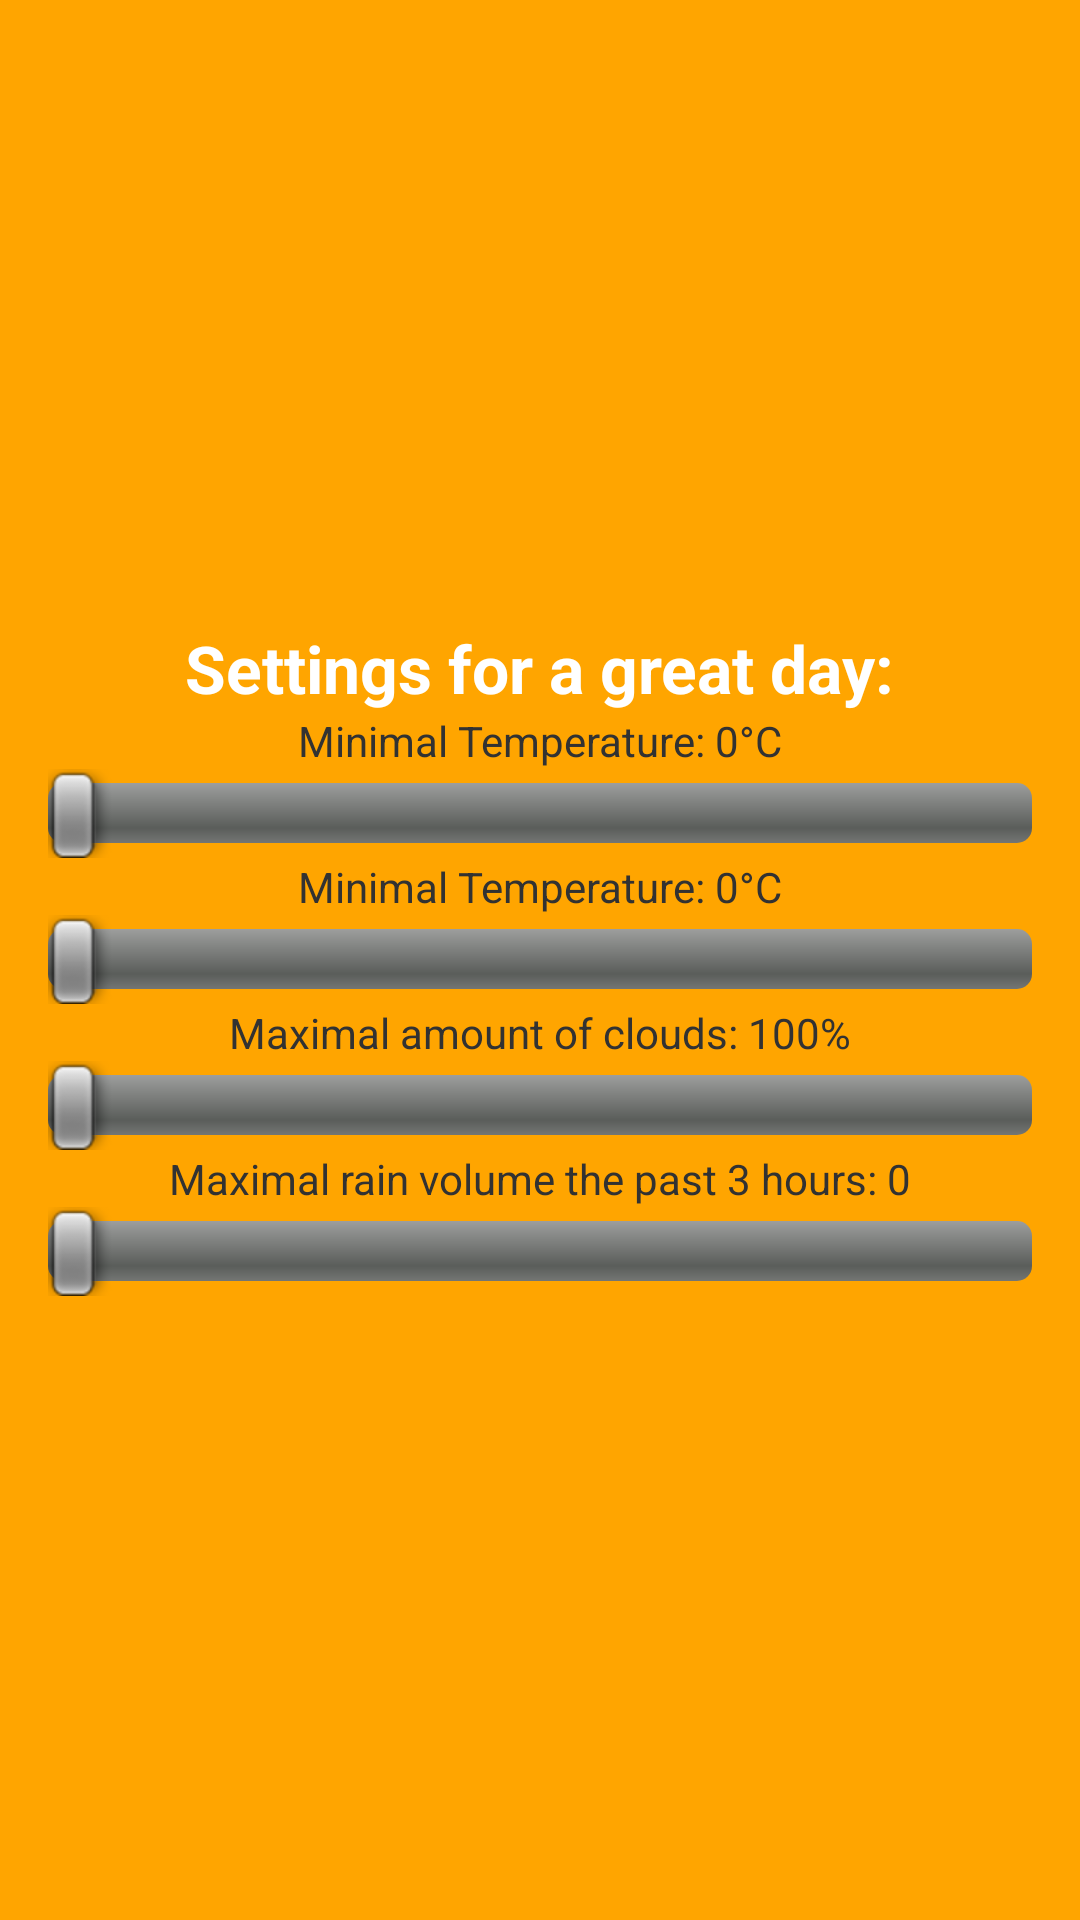

Here is an Android app screen rendered from its layout file. Give the layout XML and the strings, colors and styles it references.
<!-- AndroidManifest.xml: application theme AppTheme -->
<!-- res/layout/fragment_card_back.xml -->
<LinearLayout xmlns:android="http://schemas.android.com/apk/res/android"
    android:layout_width="match_parent"
    android:layout_height="match_parent"
    android:orientation="vertical"
    android:background="#FFA500"
    android:padding="16dp"
    android:gravity="center">

    <TextView
        android:id="@+id/settingsExplanation"
        android:layout_width="wrap_content"
        android:layout_height="wrap_content"
        style="@style/settingsExplanation"
        android:text="Settings for a great day:"
        android:layout_gravity="center_horizontal"/>

    <TextView
        android:id="@+id/minimalTempText"
        android:layout_width="wrap_content"
        android:layout_height="wrap_content"
        android:text="Minimal Temperature: 0°C"

        android:layout_alignParentStart="true"
        android:layout_gravity="center_horizontal"/>

    <SeekBar
        android:id="@+id/minimalTemp"
        android:layout_width="fill_parent"
        android:layout_height="wrap_content"
        android:max="30"
        android:layout_below="@+id/minimalTempText"
        android:layout_alignParentEnd="true"
        android:layout_alignParentStart="true"/>

    <TextView
        android:id="@+id/maximalTempText"
        android:layout_width="wrap_content"
        android:layout_height="wrap_content"
        android:text="Minimal Temperature: 0°C"
        android:layout_below="@+id/minimalTemp"
        android:layout_gravity="center_horizontal"/>

    <SeekBar
        android:id="@+id/maximalTemp"
        android:layout_width="fill_parent"
        android:layout_height="wrap_content"
        android:max="40"
        android:layout_below="@+id/maximalTempText"
        android:layout_alignParentEnd="true"
        android:layout_alignParentStart="true"/>

    <TextView
        android:id="@+id/maximalCloudsText"
        android:layout_width="wrap_content"
        android:layout_height="wrap_content"
        android:text="Maximal amount of clouds: 100%"
        android:layout_below="@+id/minimalTemp"
        android:layout_alignParentStart="true"/>

    <SeekBar
        android:id="@+id/maximalClouds"
        android:layout_width="fill_parent"
        android:layout_height="wrap_content"
        android:max="100"
        android:layout_below="@+id/maximalCloudsText"
        android:layout_alignParentEnd="true"
        android:layout_alignParentStart="true"/>

    <TextView
        android:id="@+id/maximalRainText"
        android:layout_width="wrap_content"
        android:layout_height="wrap_content"
        android:text="Maximal rain volume the past 3 hours: 0"
        android:layout_below="@+id/maximalClouds"
        android:layout_alignParentStart="true"/>

    <SeekBar
        android:id="@+id/maximalRain"
        android:layout_width="fill_parent"
        android:layout_height="wrap_content"
        android:max="20"
        android:layout_below="@+id/maximalRainText"
        android:layout_alignParentEnd="true"
        android:layout_alignParentStart="true"/>
</LinearLayout>
<!-- resources referenced by this layout -->
<resources>
  <style name="settingsExplanation" parent="@android:style/TextAppearance.Large">
          <item name="android:textColor">#FFFFFF</item>
          <item name="android:textStyle">bold</item>
      </style>
  <style name="AppTheme" parent="AppBaseTheme">
          
      </style>
  <style name="AppBaseTheme" parent="android:Theme.Light">
          
      </style>
</resources>
